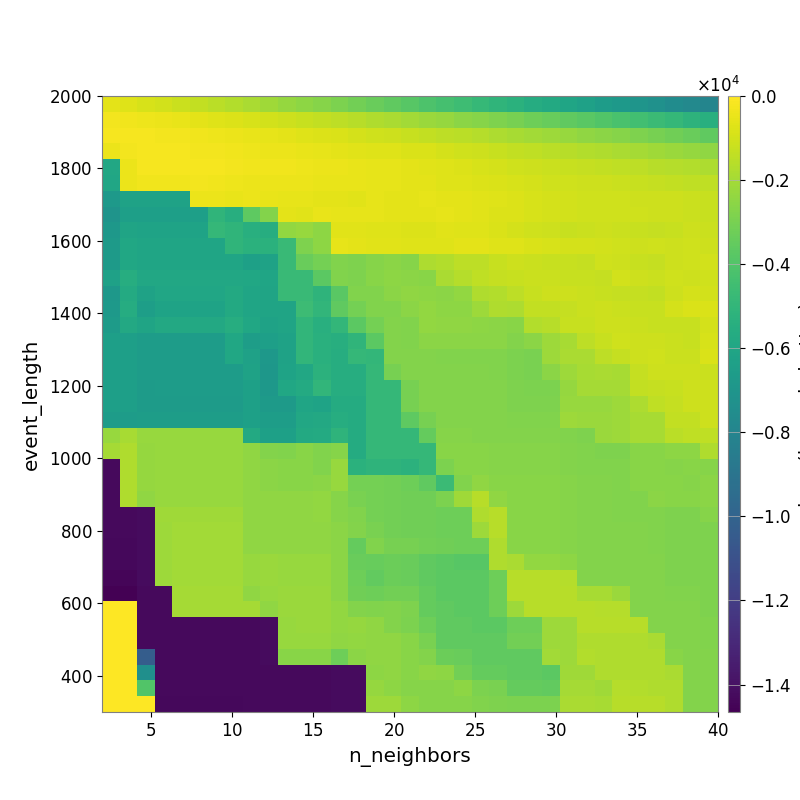

The table this chart was drawn from, first rows:
-6.153044524075670552e+02, -7.346532983380022870e+02, -8.649135057354046694e+02, -1.028601133510290083e+03, -1.193142949276144918e+03, -1.334591713835661039e+03, -1.501730857786729075e+03, -1.685013395962809909e+03, -1.874883736018199897e+03, -2.067166381650524727e+03, -2.294865861459173630e+03, -2.478312457390085001e+03, -2.685506574264863502e+03, -2.916536534649843816e+03, -3.108465753926270281e+03, -3.346424064496201026e+03, -3.599654939392830784e+03, -3.819221390932234044e+03, -4.066942577629964035e+03, -4.332774827374018059e+03, -4.556836609801699524e+03, -4.815904091379169586e+03, -5.038409939794414640e+03, -5.293808365617125673e+03
-2.776639555306118723e+02, -3.159737050328420196e+02, -3.652168249180464841e+02, -4.263620527467662100e+02, -4.997715108176624312e+02, -5.873675852875855981e+02, -6.904447221073011178e+02, -7.907106499377970295e+02, -8.985300069880642013e+02, -9.968624628523548381e+02, -1.114047012801505844e+03, -1.218281832471066309e+03, -1.351826678039143417e+03, -1.461788949047823053e+03, -1.599507053633023588e+03, -1.727543716450708416e+03, -1.877563181642911104e+03, -2.025836483890706404e+03, -2.177139793770387769e+03, -2.346172588683642061e+03, -2.533978862250470684e+03, -2.683583415882602367e+03, -2.847935467768847502e+03, -3.011173762676633487e+03
-2.176528992257148047e+02, -2.027601653613052122e+02, -2.250481678726055463e+02, -2.415773423655207921e+02, -2.784240743229400437e+02, -3.342178676093727745e+02, -3.748854550341256413e+02, -4.424530276722355211e+02, -5.091761784684438226e+02, -5.494243183761648197e+02, -6.232298064694825825e+02, -7.022149694539275515e+02, -7.777404107249193430e+02, -8.463922677873441671e+02, -9.405127733273085369e+02, -1.033232393357947558e+03, -1.118616490314478597e+03, -1.226103423355225232e+03, -1.340204085064837500e+03, -1.441144145265535144e+03, -1.527411321083543726e+03, -1.641463174388949028e+03, -1.792164050450213608e+03, -1.909871604785440695e+03
-4.130824390010064349e+02, -2.815414847451207834e+02, -1.948855835415005515e+02, -1.833752569329691084e+02, -2.191859203431024810e+02, -2.400824117739418000e+02, -2.695530280165241379e+02, -3.318017486988024984e+02, -3.724406350600510791e+02, -4.135049280974790236e+02, -4.483634295988611598e+02, -5.020043067398639209e+02, -5.322453283082022608e+02, -5.748544748944709681e+02, -6.319198400385918148e+02, -6.902758075394862090e+02, -7.360885303277772209e+02, -8.020575816691422233e+02, -8.552132925014108196e+02, -9.543499994215518427e+02, -1.049220284391200948e+03, -1.143924504533778418e+03, -1.226431711265588547e+03, -1.336170773298050335e+03
-5.895028595286693417e+03, -4.331578164586056801e+02, -1.956983793924425470e+02, -1.860154472050309948e+02, -1.763626573350566673e+02, -1.895001434817709196e+02, -2.027504536926097387e+02, -2.615784654341790088e+02, -2.931937751675379218e+02, -3.208487774757591637e+02, -3.296484016532210717e+02, -3.536074647882967383e+02, -4.026594833764705754e+02, -4.404505922089722390e+02, -4.895120839745081298e+02, -5.196455136073153653e+02, -5.534887835925043191e+02, -5.945008494214175698e+02, -6.312455429089781092e+02, -7.191313354395487067e+02, -7.997666679094863866e+02, -8.966231986982490980e+02, -9.663843658464967348e+02, -1.061990733128181319e+03
-5.999816847275142209e+03, -4.331578164586056801e+02, -2.921795468835728684e+02, -2.921795468835728684e+02, -2.921795468835728684e+02, -2.646072064709664460e+02, -2.957468495967248145e+02, -3.457755172253162641e+02, -4.008810401614056218e+02, -4.011865364591536149e+02, -4.178870973692439179e+02, -4.537432064963064704e+02, -4.624216469688969369e+02, -4.796401970144676739e+02, -4.984680140289536894e+02, -5.334493111051673395e+02, -5.602737434346777263e+02, -5.887308586863911160e+02, -6.211101357567001742e+02, -7.081955891033626358e+02, -7.231681289376338100e+02, -7.870233202371125572e+02, -8.533882341743375264e+02, -9.100291149231743475e+02
-6.715130204693954511e+03, -6.225517774631652173e+03, -6.225517774631652173e+03, -6.225517774631652173e+03, -6.225517774631652173e+03, -4.222929992633575580e+02, -4.515157176076670567e+02, -5.096283794191478478e+02, -4.324022230459535763e+02, -4.799453664179571319e+02, -5.216321302883434328e+02, -5.403821353381961217e+02, -5.819719150631043476e+02, -6.134644599551060082e+02, -6.403196435119264152e+02, -5.482870159187576746e+02, -5.878178189584093616e+02, -5.771803018860618977e+02, -5.429771773220049909e+02, -5.936121225506170731e+02, -5.929181632347732602e+02, -6.334318937445708571e+02, -7.096907265531041276e+02, -7.828320157786855589e+02
-7.065968235304038899e+03, -6.355058813765676859e+03, -6.355058813765676859e+03, -6.355058813765676859e+03, -6.355058813765676859e+03, -6.355058813765676859e+03, -5.038159287889558072e+03, -5.471806936153053357e+03, -3.628776606472136336e+03, -2.743240860285563485e+03, -6.241861257556672626e+02, -6.617964830000884149e+02, -5.064289064604383270e+02, -5.258230463546605051e+02, -5.461906952509772282e+02, -5.168377591972629261e+02, -5.729640322714772083e+02, -6.017251470469067272e+02, -6.221264129030661252e+02, -5.612040444981062137e+02, -5.943421164736594164e+02, -6.811308520939525124e+02, -7.584718695455965189e+02, -7.970383615755022220e+02
-6.828810592099002861e+03, -6.086203509986933568e+03, -6.177847036620047220e+03, -6.177847036620047220e+03, -6.177847036620047220e+03, -6.177847036620047220e+03, -4.895517857496977740e+03, -5.073918173682754059e+03, -5.416971282119011448e+03, -5.541245133353590973e+03, -2.398257585381390982e+03, -2.277545646834367744e+03, -2.507084276004166441e+03, -6.645788854377165080e+02, -6.773182253636041423e+02, -6.996970037346455911e+02, -7.368186075724926241e+02, -7.533581582880175347e+02, -7.828114154433030762e+02, -6.618104497556837487e+02, -6.984561149643566296e+02, -7.438519227628079307e+02, -8.268923133752284684e+02, -9.336886399941613490e+02
-6.694576918192728044e+03, -5.937020549224721435e+03, -6.026737701793362248e+03, -6.026737701793362248e+03, -6.026737701793362248e+03, -6.026737701793362248e+03, -6.026737701793362248e+03, -5.073918173682754059e+03, -5.282319542897123029e+03, -5.275057201896183869e+03, -4.729828206967810729e+03, -2.817253512735288950e+03, -2.515519842965897624e+03, -5.723895003090103728e+02, -5.970633940108575644e+02, -6.432116528371595905e+02, -6.796585673745361191e+02, -6.907646240420378945e+02, -7.102523782429518633e+02, -7.378924090637294739e+02, -6.030005403865779954e+02, -6.142068324323983006e+02, -6.943114791875374294e+02, -7.438903857543199365e+02
-6.694576918192728044e+03, -5.937020549224721435e+03, -6.026737701793362248e+03, -6.026737701793362248e+03, -6.026737701793362248e+03, -6.026737701793362248e+03, -6.026737701793362248e+03, -6.030402146935267410e+03, -6.344094430309016388e+03, -6.214727449038267878e+03, -4.729828206967810729e+03, -3.366062667308203800e+03, -3.071900114173701240e+03, -2.787119585969715445e+03, -2.847067657505588159e+03, -2.655650469204962519e+03, -2.553937221930919350e+03, -2.637148941848926825e+03, -1.811149563160335447e+03, -1.703608453242096175e+03, -1.453096080494214220e+03, -1.463223912642424239e+03, -1.210641472712675068e+03, -1.123687818605570101e+03
-6.286601878477984428e+03, -5.506944447878279789e+03, -5.864948235011433098e+03, -5.864948235011433098e+03, -5.864948235011433098e+03, -5.864948235011433098e+03, -5.864948235011433098e+03, -5.874554330802922777e+03, -5.925506670571518043e+03, -6.061464192126997659e+03, -4.729828206967810729e+03, -4.729828206967810729e+03, -3.670299556376512101e+03, -2.787119585969715445e+03, -2.847067657505588159e+03, -2.607074965985366816e+03, -2.490483543052664572e+03, -2.571870879656149555e+03, -2.623744063698826267e+03, -1.845034133380831690e+03, -1.649249477440128885e+03, -1.429216996518078076e+03, -1.305876111051823273e+03, -1.226949558726548275e+03
-6.848101003359621245e+03, -5.696297485753826550e+03, -6.208560846593634778e+03, -5.990532054987035735e+03, -5.990532054987035735e+03, -5.990532054987035735e+03, -5.990532054987035735e+03, -5.726014226487724954e+03, -6.010635415408908557e+03, -6.095219415510949148e+03, -4.703486937538017628e+03, -4.729828206967810729e+03, -5.109342980178874313e+03, -3.745068915586030016e+03, -2.787119585969715445e+03, -2.787119585969715445e+03, -2.552020145155113369e+03, -2.425300715672872229e+03, -2.470137884991790543e+03, -2.571870879656149555e+03, -2.347054013926757307e+03, -1.735558225489015285e+03, -1.677447652063245414e+03, -1.438737739114069200e+03
-6.787694624412058147e+03, -5.566958703704720392e+03, -6.417069472738834520e+03, -6.158889440899659348e+03, -6.158889440899659348e+03, -6.158889440899659348e+03, -6.158889440899659348e+03, -5.771004936486592669e+03, -6.010635415408908557e+03, -6.095219415510949148e+03, -6.095219415510949148e+03, -4.591429684152195478e+03, -4.996825930257927212e+03, -3.589999740587945325e+03, -3.069447176424514510e+03, -2.787119585969715445e+03, -2.787119585969715445e+03, -2.553243631621474833e+03, -2.389539715176647860e+03, -2.474873837739665760e+03, -2.474873837739665760e+03, -2.126754236291797952e+03, -1.745195052721088132e+03, -1.777659468889317168e+03
-6.637950003690987614e+03, -5.827911122771298324e+03, -6.074586921645768598e+03, -5.829671993958759231e+03, -5.829671993958759231e+03, -5.829671993958759231e+03, -5.829671993958759231e+03, -5.552331698422974114e+03, -5.932168296035808453e+03, -6.196284167722399616e+03, -6.073217020792762014e+03, -5.003974693492080405e+03, -5.402944692750548711e+03, -4.976891474466438922e+03, -3.670299556376512101e+03, -3.069447176424514510e+03, -2.732091953776190167e+03, -2.787119585969715445e+03, -2.389539715176647860e+03, -2.438929688053017799e+03, -2.438929688053017799e+03, -2.490483543052664572e+03, -2.538059047729153463e+03, -2.589868179235454591e+03
-6.403506425328526348e+03, -6.403506425328526348e+03, -6.560768142621262996e+03, -6.560768142621262996e+03, -6.560768142621262996e+03, -6.560768142621262996e+03, -6.560768142621262996e+03, -5.938817638653988979e+03, -6.488221210786838128e+03, -6.356411140063907624e+03, -6.196284167722399616e+03, -5.003974693492080405e+03, -5.367812207563316406e+03, -5.493990636472112783e+03, -5.056532758739961537e+03, -3.670299556376512101e+03, -2.732091953776190167e+03, -2.787119585969715445e+03, -2.552020145155113369e+03, -2.552020145155113369e+03, -2.552020145155113369e+03, -2.552020145155113369e+03, -2.552020145155113369e+03, -2.713241715162193486e+03
-6.403506425328526348e+03, -6.403506425328526348e+03, -6.560768142621262996e+03, -6.560768142621262996e+03, -6.560768142621262996e+03, -6.560768142621262996e+03, -6.560768142621262996e+03, -5.938817638653988979e+03, -6.293297284956272051e+03, -6.848899088428971481e+03, -6.196284167722399616e+03, -5.003974693492080405e+03, -5.368886127999557175e+03, -5.495465479460653114e+03, -4.902605008845883276e+03, -4.974386157073308823e+03, -2.690638772101987342e+03, -2.732091953776190167e+03, -2.732091953776190167e+03, -2.787119585969715445e+03, -2.787119585969715445e+03, -2.787119585969715445e+03, -2.787119585969715445e+03, -2.908986095790217405e+03
-6.403506425328526348e+03, -6.403506425328526348e+03, -6.560768142621262996e+03, -6.560768142621262996e+03, -6.560768142621262996e+03, -6.560768142621262996e+03, -6.560768142621262996e+03, -6.560768142621262996e+03, -6.202989406247502302e+03, -6.887426071694917482e+03, -6.140670193755666332e+03, -5.854450630159525645e+03, -5.244497608388041954e+03, -5.495465479460653114e+03, -5.495465479460653114e+03, -4.918691254943971217e+03, -3.025419710789814417e+03, -2.690638772101987342e+03, -2.732091953776190167e+03, -2.732091953776190167e+03, -2.732091953776190167e+03, -2.732091953776190167e+03, -2.787119585969715445e+03, -2.908986095790217405e+03
-6.403506425328526348e+03, -6.403506425328526348e+03, -6.586650967176032282e+03, -6.560768142621262996e+03, -6.560768142621262996e+03, -6.560768142621262996e+03, -6.560768142621262996e+03, -6.560768142621262996e+03, -6.311273684794515248e+03, -6.831097215544248684e+03, -5.944365141109118667e+03, -5.681075606940577018e+03, -5.003784223128828671e+03, -5.495465479460653114e+03, -5.495465479460653114e+03, -4.918691254943971217e+03, -4.918691254943971217e+03, -3.025419710789814417e+03, -2.690638772101987342e+03, -2.690638772101987342e+03, -2.732091953776190167e+03, -2.732091953776190167e+03, -2.732091953776190167e+03, -2.853232871699353382e+03
-6.403506425328526348e+03, -6.403506425328526348e+03, -6.586650967176032282e+03, -6.586650967176032282e+03, -6.586650967176032282e+03, -6.586650967176032282e+03, -6.586650967176032282e+03, -6.586650967176032282e+03, -6.297375739495282687e+03, -6.678496220347378767e+03, -6.678496220347378767e+03, -6.043160262832760964e+03, -6.136117839491003906e+03, -5.616084799098032818e+03, -5.616084799098032818e+03, -4.918691254943971217e+03, -4.918691254943971217e+03, -3.025419710789814417e+03, -2.690638772101987342e+03, -2.690638772101987342e+03, -2.732091953776190167e+03, -2.732091953776190167e+03, -2.732091953776190167e+03, -2.853232871699353382e+03
-6.550306230790809423e+03, -6.550306230790809423e+03, -6.473352197584347778e+03, -6.473352197584347778e+03, -6.473352197584347778e+03, -6.473352197584347778e+03, -6.473352197584347778e+03, -6.473352197584347778e+03, -6.297375739495282687e+03, -6.486497973376903246e+03, -6.486497973376903246e+03, -5.869269401985713557e+03, -5.813294911226354998e+03, -5.495584402906883042e+03, -5.616084799098032818e+03, -4.918691254943971217e+03, -4.918691254943971217e+03, -3.616712665404262680e+03, -3.025419710789814417e+03, -2.690638772101987342e+03, -2.690638772101987342e+03, -2.690638772101987342e+03, -2.690638772101987342e+03, -2.751706011489542107e+03
-2.266011843683399547e+03, -1.929007657776237011e+03, -2.246458519125308158e+03, -2.253147797046802225e+03, -2.253147797046802225e+03, -2.253147797046802225e+03, -2.253147797046802225e+03, -2.253147797046802225e+03, -5.766098715784459273e+03, -6.347465234693510865e+03, -6.347465234693510865e+03, -5.727522157075020004e+03, -5.686924310531735500e+03, -5.138378332344675982e+03, -5.616084799098032818e+03, -4.908019879169528394e+03, -4.918691254943971217e+03, -4.918691254943971217e+03, -3.470340781233003781e+03, -2.633872761791661560e+03, -2.633872761791661560e+03, -2.690638772101987342e+03, -2.690638772101987342e+03, -2.690638772101987342e+03
-1.993352039710857980e+03, -1.723484630827059618e+03, -2.293986276135232401e+03, -2.253147797046802225e+03, -2.253147797046802225e+03, -2.253147797046802225e+03, -2.253147797046802225e+03, -2.253147797046802225e+03, -2.406724016756602850e+03, -2.733932394151478547e+03, -2.793521502134326511e+03, -2.625488572758791634e+03, -2.767040546170359903e+03, -2.662559340174096633e+03, -5.616084799098032818e+03, -4.908019879169528394e+03, -4.918691254943971217e+03, -4.918691254943971217e+03, -4.918691254943971217e+03, -2.576606022569279958e+03, -2.576606022569279958e+03, -2.576606022569279958e+03, -2.633177227199886147e+03, -2.633177227199886147e+03
-1.427719246761527211e+04, -1.723484630827059618e+03, -2.293986276135232401e+03, -2.253147797046802225e+03, -2.253147797046802225e+03, -2.253147797046802225e+03, -2.253147797046802225e+03, -2.253147797046802225e+03, -2.406724016756602850e+03, -2.550202619397742637e+03, -2.610990399944655110e+03, -2.610990399944655110e+03, -2.753609381399091490e+03, -2.286750140244417707e+03, -5.285749147329591324e+03, -5.110309161267256968e+03, -5.103463990095171539e+03, -5.221834280410284009e+03, -4.918691254943971217e+03, -2.895814023950978026e+03, -2.576606022569279958e+03, -2.576606022569279958e+03, -2.633177227199886147e+03, -2.633177227199886147e+03
-1.427719246761527211e+04, -1.723484630827059618e+03, -2.293986276135232401e+03, -2.253147797046802225e+03, -2.253147797046802225e+03, -2.253147797046802225e+03, -2.253147797046802225e+03, -2.253147797046802225e+03, -2.406724016756602850e+03, -2.550202619397742637e+03, -2.610990399944655110e+03, -2.610990399944655110e+03, -2.571561257847828983e+03, -2.286750140244417707e+03, -3.077387537865070499e+03, -3.059870594890688608e+03, -3.117752473423018728e+03, -3.222290549671407007e+03, -3.571667594816121436e+03, -4.679796602277243437e+03, -2.759341735303460609e+03, -2.457514781346530981e+03, -2.576606022569279958e+03, -2.576606022569279958e+03
-1.427719246761527211e+04, -1.723484630827059618e+03, -2.423220996331750030e+03, -2.253147797046802225e+03, -2.253147797046802225e+03, -2.253147797046802225e+03, -2.253147797046802225e+03, -2.253147797046802225e+03, -2.406724016756602850e+03, -2.406724016756602850e+03, -2.431430724742796883e+03, -2.431430724742796883e+03, -2.402744237798141057e+03, -2.648110341029165284e+03, -2.960757051045711250e+03, -3.066939760889143145e+03, -3.095007599261581618e+03, -3.199394687803466240e+03, -3.199394687803466240e+03, -2.916731379954269869e+03, -2.085319762383047873e+03, -1.585079892590175405e+03, -2.458884035419735028e+03, -2.576606022569279958e+03
-1.427719246761527211e+04, -1.427719246761527211e+04, -1.424778488581089914e+04, -2.071291366334054146e+03, -2.071291366334054146e+03, -2.071291366334054146e+03, -2.071291366334054146e+03, -2.071291366334054146e+03, -2.406724016756602850e+03, -2.406724016756602850e+03, -2.406724016756602850e+03, -2.406724016756602850e+03, -2.380694528294167412e+03, -2.642515320221007187e+03, -2.803933015124648136e+03, -3.066939760889143145e+03, -3.095007599261581618e+03, -3.199394687803466240e+03, -3.199394687803466240e+03, -3.222290549671407007e+03, -3.222290549671407007e+03, -1.758957616395674677e+03, -1.585079892590175405e+03, -2.576606022569279958e+03
-1.430095419259193477e+04, -1.430095419259193477e+04, -1.424778488581089914e+04, -2.139484656834617454e+03, -2.049349779404929450e+03, -2.049349779404929450e+03, -2.049349779404929450e+03, -2.049349779404929450e+03, -2.415614495944894770e+03, -2.406724016756602850e+03, -2.406724016756602850e+03, -2.406724016756602850e+03, -2.406724016756602850e+03, -2.559987473726965163e+03, -2.735176592930938114e+03, -2.955259593311997378e+03, -3.095007599261581618e+03, -3.199394687803466240e+03, -3.199394687803466240e+03, -3.222290549671407007e+03, -3.222290549671407007e+03, -2.125698363161417547e+03, -1.585079892590175405e+03, -2.576606022569279958e+03
-1.433582641601562500e+04, -1.433582641601562500e+04, -1.424778488581089914e+04, -2.139484656834617454e+03, -2.049349779404929450e+03, -2.049349779404929450e+03, -2.049349779404929450e+03, -2.049349779404929450e+03, -2.415614495944894770e+03, -2.406724016756602850e+03, -2.406724016756602850e+03, -2.406724016756602850e+03, -2.406724016756602850e+03, -2.559987473726965163e+03, -3.469380575591524575e+03, -2.791061806932026229e+03, -2.991100001830099700e+03, -2.991100001830099700e+03, -3.095007599261581618e+03, -3.199394687803466240e+03, -3.222290549671407007e+03, -3.222290549671407007e+03, -1.762640195199744312e+03, -2.576606022569279958e+03
-1.433582641601562500e+04, -1.433582641601562500e+04, -1.424778488581089914e+04, -2.139484656834617454e+03, -2.044532908347123339e+03, -2.044532908347123339e+03, -2.044532908347123339e+03, -2.044532908347123339e+03, -2.260446907146103513e+03, -2.213771280547548486e+03, -2.253147797046802225e+03, -2.253147797046802225e+03, -2.253147797046802225e+03, -2.559987473726965163e+03, -3.346918251134210095e+03, -3.403503398405079679e+03, -3.314821192218823853e+03, -3.326664546815481117e+03, -3.581047905117090068e+03, -3.708832958102145767e+03, -3.791854338495934371e+03, -3.791854338495934371e+03, -1.759628785395752857e+03, -1.846731659560094158e+03
-1.448137305057549202e+04, -1.448137305057549202e+04, -1.424778488581089914e+04, -2.139484656834617454e+03, -2.044532908347123339e+03, -2.044532908347123339e+03, -2.044532908347123339e+03, -2.044532908347123339e+03, -2.260446907146103513e+03, -2.213771280547548486e+03, -2.253147797046802225e+03, -2.253147797046802225e+03, -2.253147797046802225e+03, -2.559987473726965163e+03, -3.210743766737421993e+03, -3.498927008240157193e+03, -3.314821192218823853e+03, -3.326664546815481117e+03, -3.581047905117090068e+03, -3.708832958102145767e+03, -3.694746585860879350e+03, -3.692994768676542208e+03, -3.227562382061837525e+03, -1.567166693719580280e+03
-1.465412114714730887e+04, -1.465412114714730887e+04, -1.426026835811732963e+04, -1.426026835811732963e+04, -1.957487939481673493e+03, -1.957487939481673493e+03, -1.957487939481673493e+03, -1.957487939481673493e+03, -2.423220996331750030e+03, -2.260446907146103513e+03, -2.213771280547548486e+03, -2.213771280547548486e+03, -2.213771280547548486e+03, -2.546361084099743039e+03, -3.150324254603495319e+03, -3.206679354902676550e+03, -3.102856938680608437e+03, -3.102856938680608437e+03, -3.453630601184450825e+03, -3.708832958102145767e+03, -3.694746585860879350e+03, -3.692994768676542208e+03, -3.227562382061837525e+03, -1.567166693719580280e+03
0.000000000000000000e+00, 0.000000000000000000e+00, -1.426026835811732963e+04, -1.426026835811732963e+04, -1.957487939481673493e+03, -1.957487939481673493e+03, -1.957487939481673493e+03, -1.957487939481673493e+03, -1.957487939481673493e+03, -2.423220996331750030e+03, -2.213771280547548486e+03, -2.213771280547548486e+03, -2.213771280547548486e+03, -2.380804528046639916e+03, -2.741768565690714240e+03, -2.785697121127233459e+03, -2.711981807544637377e+03, -2.843052355528482167e+03, -3.453630601184450825e+03, -3.581047905117090068e+03, -3.708832958102145767e+03, -3.694746585860879350e+03, -3.227562382061837525e+03, -2.130025847787386738e+03
0.000000000000000000e+00, 0.000000000000000000e+00, -1.426026835811732963e+04, -1.426026835811732963e+04, -1.426026835811732963e+04, -1.426026835811732963e+04, -1.426026835811732963e+04, -1.426026835811732963e+04, -1.426026835811732963e+04, -1.423831231495560678e+04, -2.260446907146103513e+03, -2.213771280547548486e+03, -2.213771280547548486e+03, -2.380804528046639916e+03, -2.341712796990441802e+03, -2.424295666563594750e+03, -2.736772572118297376e+03, -2.868671121276773192e+03, -3.214916106834830316e+03, -3.581047905117090068e+03, -3.581047905117090068e+03, -3.694746585860879350e+03, -3.692994768676542208e+03, -3.227562382061837525e+03
0.000000000000000000e+00, 0.000000000000000000e+00, -1.426026835811732963e+04, -1.426026835811732963e+04, -1.426026835811732963e+04, -1.426026835811732963e+04, -1.426026835811732963e+04, -1.426026835811732963e+04, -1.426026835811732963e+04, -1.423831231495560678e+04, -2.260446907146103513e+03, -2.260446907146103513e+03, -2.260446907146103513e+03, -2.449131987622617544e+03, -2.393973334408719438e+03, -2.424295666563594750e+03, -2.455946907172875854e+03, -2.603106583013875934e+03, -2.955677388083584901e+03, -3.592824311277219749e+03, -3.581047905117090068e+03, -3.567218025957468399e+03, -3.567218025957468399e+03, -3.104613060465996114e+03
0.000000000000000000e+00, 0.000000000000000000e+00, -1.035034524211782809e+04, -1.427719246761527211e+04, -1.427719246761527211e+04, -1.427719246761527211e+04, -1.427719246761527211e+04, -1.427719246761527211e+04, -1.426026835811732963e+04, -1.424778512995152414e+04, -2.619354448236252210e+03, -2.619354448236252210e+03, -2.619354448236252210e+03, -3.206989302875404519e+03, -2.544196051048787012e+03, -2.424295666563594750e+03, -2.424295666563594750e+03, -2.601707769738845400e+03, -2.691385460278955634e+03, -3.300160062913472302e+03, -3.325196781100625230e+03, -3.577478443225827505e+03, -3.577478443225827505e+03, -3.577478443225827505e+03
0.000000000000000000e+00, 0.000000000000000000e+00, -7.351718479300251602e+03, -1.427719246761527211e+04, -1.427719246761527211e+04, -1.427719246761527211e+04, -1.427719246761527211e+04, -1.427719246761527211e+04, -1.426026835811732963e+04, -1.426026835811732963e+04, -1.426026835811732963e+04, -1.426026835811732963e+04, -1.426026835811732963e+04, -1.423095326950902381e+04, -1.423095326950902381e+04, -2.467076911887545066e+03, -2.424295666563594750e+03, -2.601707769738845400e+03, -2.433731839161936477e+03, -2.501367869666956267e+03, -3.126618936663096974e+03, -3.487526359876873357e+03, -3.449409724778314740e+03, -3.594060488365170841e+03
0.000000000000000000e+00, 0.000000000000000000e+00, -3.974974070867338469e+03, -1.430095419259193477e+04, -1.430095419259193477e+04, -1.430095419259193477e+04, -1.430095419259193477e+04, -1.430095419259193477e+04, -1.426026835811732963e+04, -1.426026835811732963e+04, -1.426026835811732963e+04, -1.426026835811732963e+04, -1.426026835811732963e+04, -1.423831207081498178e+04, -1.423831207081498178e+04, -2.289927709040909576e+03, -2.467076911887545066e+03, -2.650783914260086021e+03, -2.650783914260086021e+03, -2.637561220551703173e+03, -2.490115724120006234e+03, -2.878561224842676438e+03, -2.924721831151053266e+03, -3.450213838585172198e+03
0.000000000000000000e+00, 0.000000000000000000e+00, 0.000000000000000000e+00, -1.433582641601562500e+04, -1.433582641601562500e+04, -1.433582641601562500e+04, -1.433582641601562500e+04, -1.433582641601562500e+04, -1.426026835811732963e+04, -1.426026835811732963e+04, -1.426026835811732963e+04, -1.426026835811732963e+04, -1.426026835811732963e+04, -1.424778488581089914e+04, -1.424778488581089914e+04, -2.150743732972293401e+03, -2.150743732972293401e+03, -2.467076911887545066e+03, -2.650783914260086021e+03, -2.686957702405054988e+03, -2.686957702405054988e+03, -2.763924288916190108e+03, -2.854828068530272049e+03, -2.895139487945311430e+03
